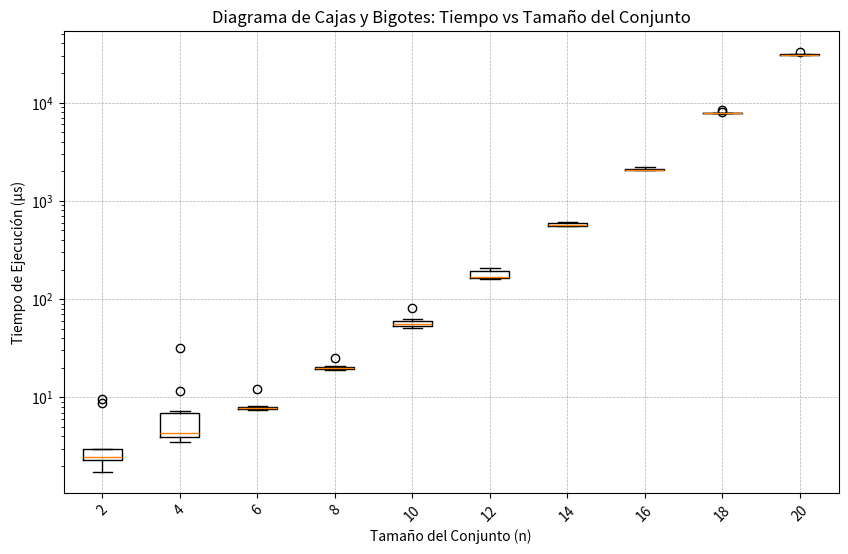

Recreate this plot in Python.
import time
import random
import numpy as np
import matplotlib.pyplot as plt

# 🔹 Algoritmo Divide y Vencerás
def subsetSum(arr, index, current_subset, comb_list, sum_list):
    if index == len(arr):
        comb_list.append(current_subset[:])
        sum_list.append(sum(current_subset))
        return

    current_subset.append(arr[index])
    subsetSum(arr, index + 1, current_subset, comb_list, sum_list)

    current_subset.pop()
    subsetSum(arr, index + 1, current_subset, comb_list, sum_list)

def calcSubsets(n, arr, x):
    arr1, arr2 = arr[:n // 2], arr[n // 2:]

    comb1, sums1 = [], []
    subsetSum(arr1, 0, [], comb1, sums1)

    comb2, sums2 = [], []
    subsetSum(arr2, 0, [], comb2, sums2)

    for i in range(len(sums1)):
        for j in range(len(sums2)):
            if sums1[i] + sums2[j] == x:
                pass  # Se omite print para no afectar tiempos

# 🔹 Prueba de rendimiento
def test_performance():
    sizes = list(range(2, 22, 2))  # Tamaños de prueba (de 2 a 20 en pasos de 2)
    num_trials = 10  # Más mediciones para mayor precisión
    stats = {}  # Guardará los resultados estadísticos
    all_times = []  # Lista para almacenar todos los tiempos por tamaño

    for size in sizes:
        times = []

        for _ in range(num_trials):
            arr = [random.randint(1, 20) for _ in range(size)]
            x = random.randint(5, 40)

            start_time = time.perf_counter()
            calcSubsets(size, arr, x)
            elapsed_time = (time.perf_counter() - start_time) * 1e6  # Convertimos a µs
            times.append(elapsed_time)

        # 📌 Cálculo de estadísticas
        mean_time = np.mean(times)
        variance_time = np.var(times)
        std_dev_time = np.std(times)

        stats[size] = {"mean": mean_time, "variance": variance_time, "std_dev": std_dev_time}
        all_times.append(times)  # Agregamos los tiempos de este tamaño

        print(f"Tamaño {size}: Promedio = {mean_time:.2f} µs, Varianza = {variance_time:.2f}, Desviación Estándar = {std_dev_time:.2f}")

    return stats, all_times, sizes

# 🔹 Graficar diagrama de cajas y bigotes con mejora en el eje Y
def plot_boxplot(all_times, sizes):
    """
    Genera un diagrama de cajas y bigotes para los tiempos de ejecución con mejor organización del eje Y.
    """
    plt.figure(figsize=(10, 6))

    # 📊 Diagrama de cajas y bigotes
    plt.boxplot(all_times, labels=sizes)

    plt.xlabel("Tamaño del Conjunto (n)")
    plt.ylabel("Tiempo de Ejecución (µs)")
    plt.yscale("log")  # 📌 Escala logarítmica para mejor organización en Y
    plt.title("Diagrama de Cajas y Bigotes: Tiempo vs Tamaño del Conjunto")
    plt.grid(True, linestyle="--", linewidth=0.5)

    # 📌 Rotamos etiquetas del eje X para mejor legibilidad
    plt.xticks(rotation=45)

    plt.show()

# 🔹 Ejecutar prueba y graficar
if __name__ == "__main__":
    stats, all_times, sizes = test_performance()
    plot_boxplot(all_times, sizes)
